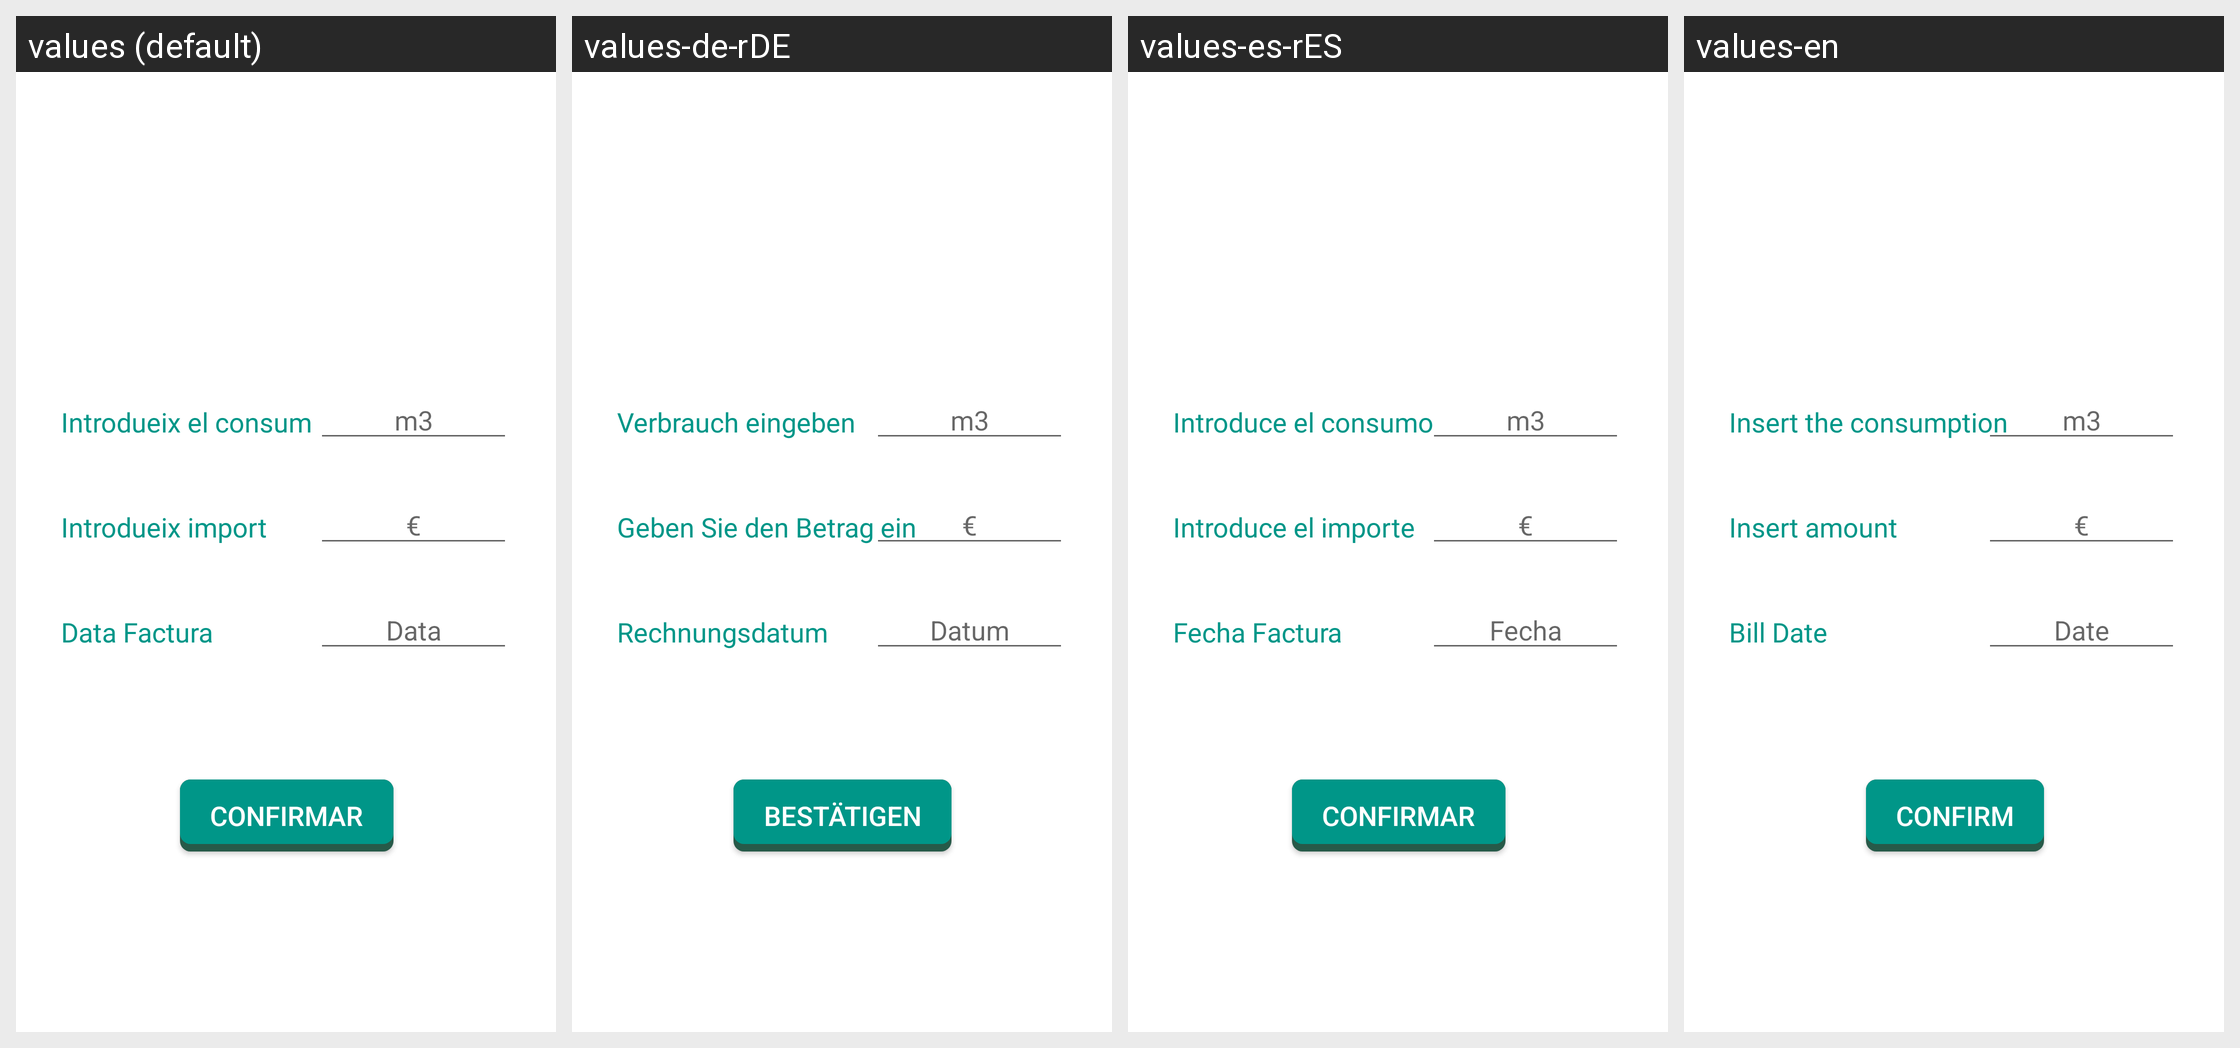

This grid shows one Android layout under several languages. Give, for every string resource on the screen, its name, the default text and each shown locale's text.
Android screen res/layout/fragment_consum_aigua.xml rendered under 4 locales, left to right: values (default), values-de-rDE, values-es-rES, values-en. Device: Nexus 5 (rendered at 1080×1920; each locale shown at half size, 540×960, under a caption strip naming it); theme Theme.EnergySaver.
Other locales in the repository, not shown: values-bad.
Strings drawn on this screen, with the default value and each locale's value (text and hints the layout hard-codes, and strings that could not be matched under every locale, appear in the picture but are not listed):

introdueix_el_consum
  values: Introdueix el consum
  values-de-rDE: Verbrauch eingeben
  values-es-rES: Introduce el consumo
  values-en: Insert the consumption

introdueix_l_import
  values: Introdueix import
  values-de-rDE: Geben Sie den Betrag ein
  values-es-rES: Introduce el importe
  values-en: Insert amount

data_factura
  values: Data Factura
  values-de-rDE: Rechnungsdatum
  values-es-rES: Fecha Factura
  values-en: Bill Date

m3
  values: m3
  values-de-rDE: m3  [not translated; the default value is used]
  values-es-rES: m3  [not translated; the default value is used]
  values-en: m3  [not translated; the default value is used]

data
  values: Data
  values-de-rDE: Datum
  values-es-rES: Fecha
  values-en: Date

btnConfirmar
  values: Confirmar
  values-de-rDE: Bestätigen
  values-es-rES: Confirmar
  values-en: Confirm
